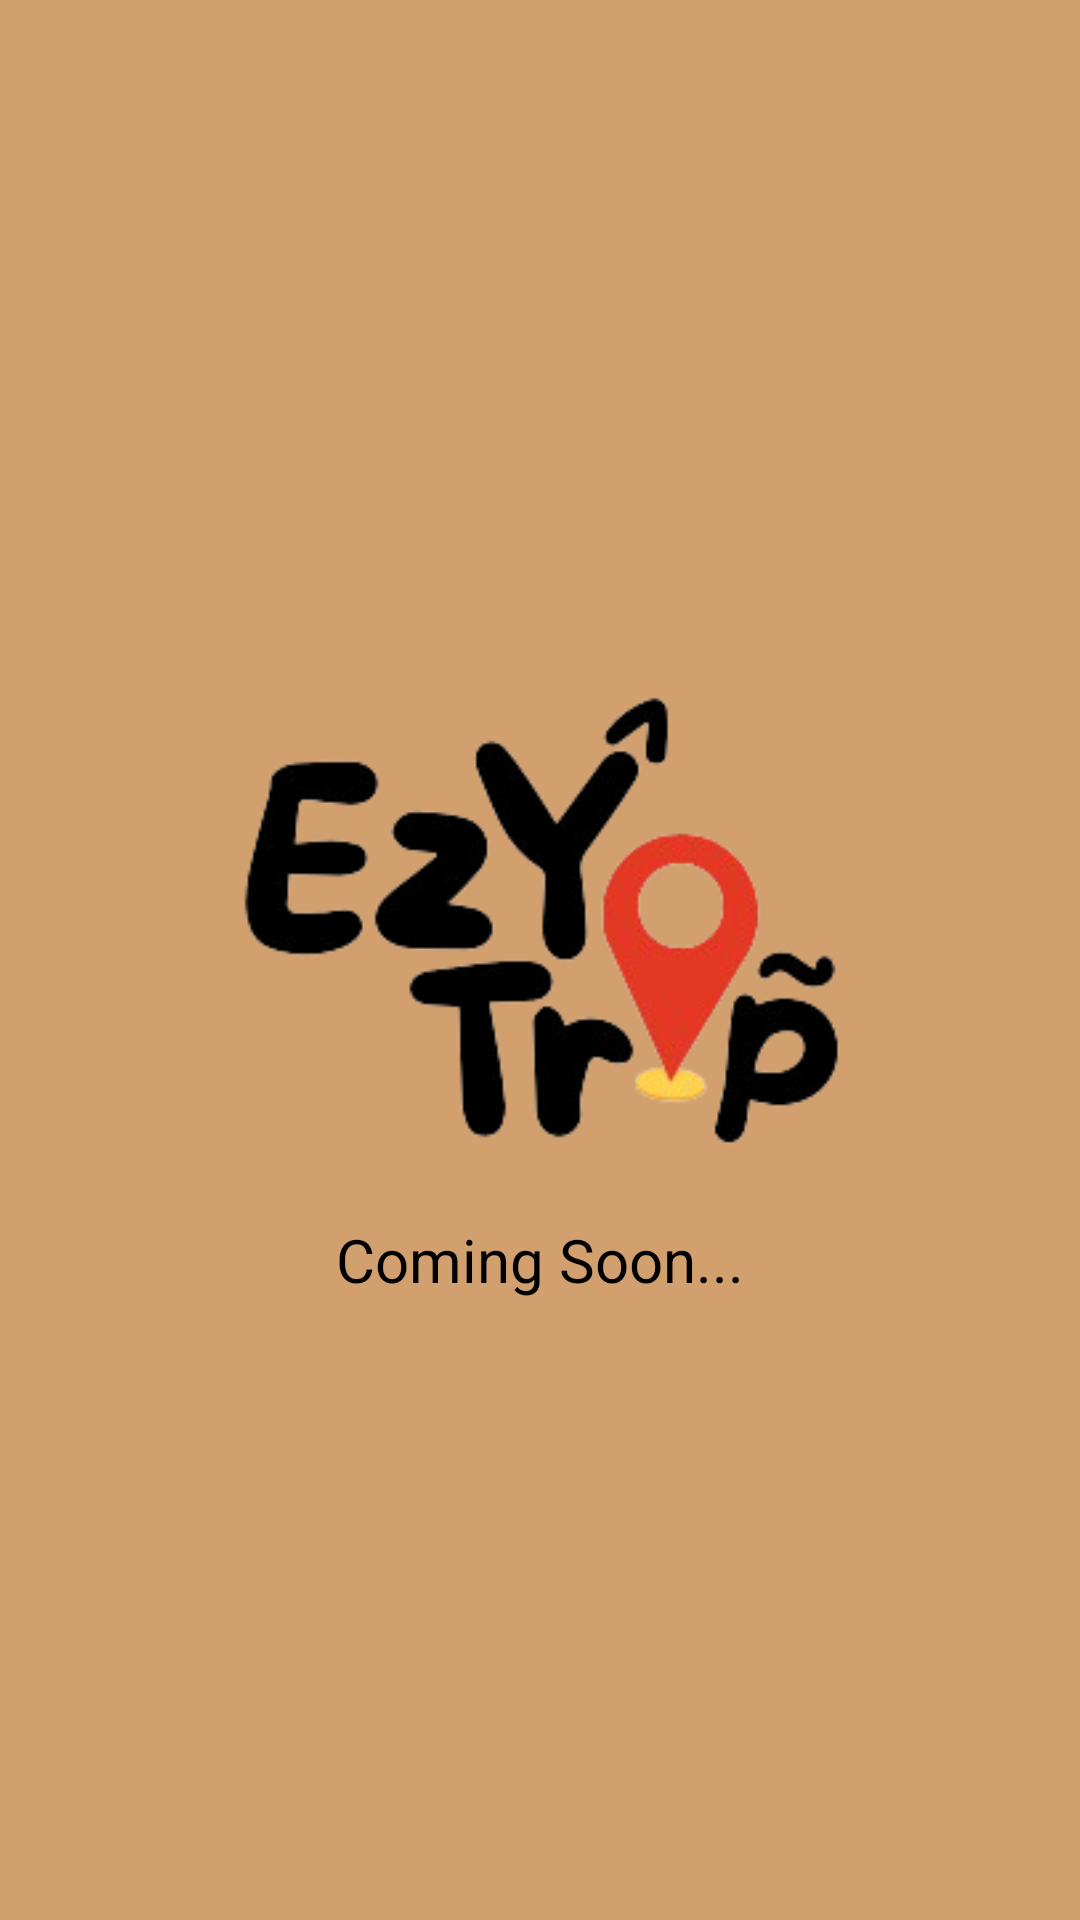

Android layout source for this screen:
<!-- AndroidManifest.xml: application theme Theme.EzyTrip -->
<!-- res/layout/activity_main2.xml -->
<?xml version="1.0" encoding="utf-8"?>
<LinearLayout xmlns:android="http://schemas.android.com/apk/res/android"
    android:id="@+id/main"
    android:layout_width="match_parent"
    android:layout_height="match_parent"
    android:background="#D2A06E"
    android:gravity="center"
    android:orientation="vertical">

    <ImageView
        android:layout_width="200dp"
        android:layout_height="200dp"
        android:src="@drawable/bg1" />

    <TextView
        android:layout_width="wrap_content"
        android:layout_height="wrap_content"
        android:text="Coming Soon..."
        android:textColor="@color/black"
        android:textSize="20dp" />

</LinearLayout>
<!-- resources referenced by this layout -->
<resources>
  <!-- drawable bg1: png bitmap (drawable, 25657 bytes) -->
  <style name="Theme.EzyTrip" parent="Base.Theme.EzyTrip" />
  <style name="Base.Theme.EzyTrip" parent="Theme.Material3.DayNight.NoActionBar">
          
          
      </style>
  <!-- not gathered from this repository: default colours our renderer supplied (Android Studio template values) -->
  <color name="black">#FF000000</color>
</resources>
